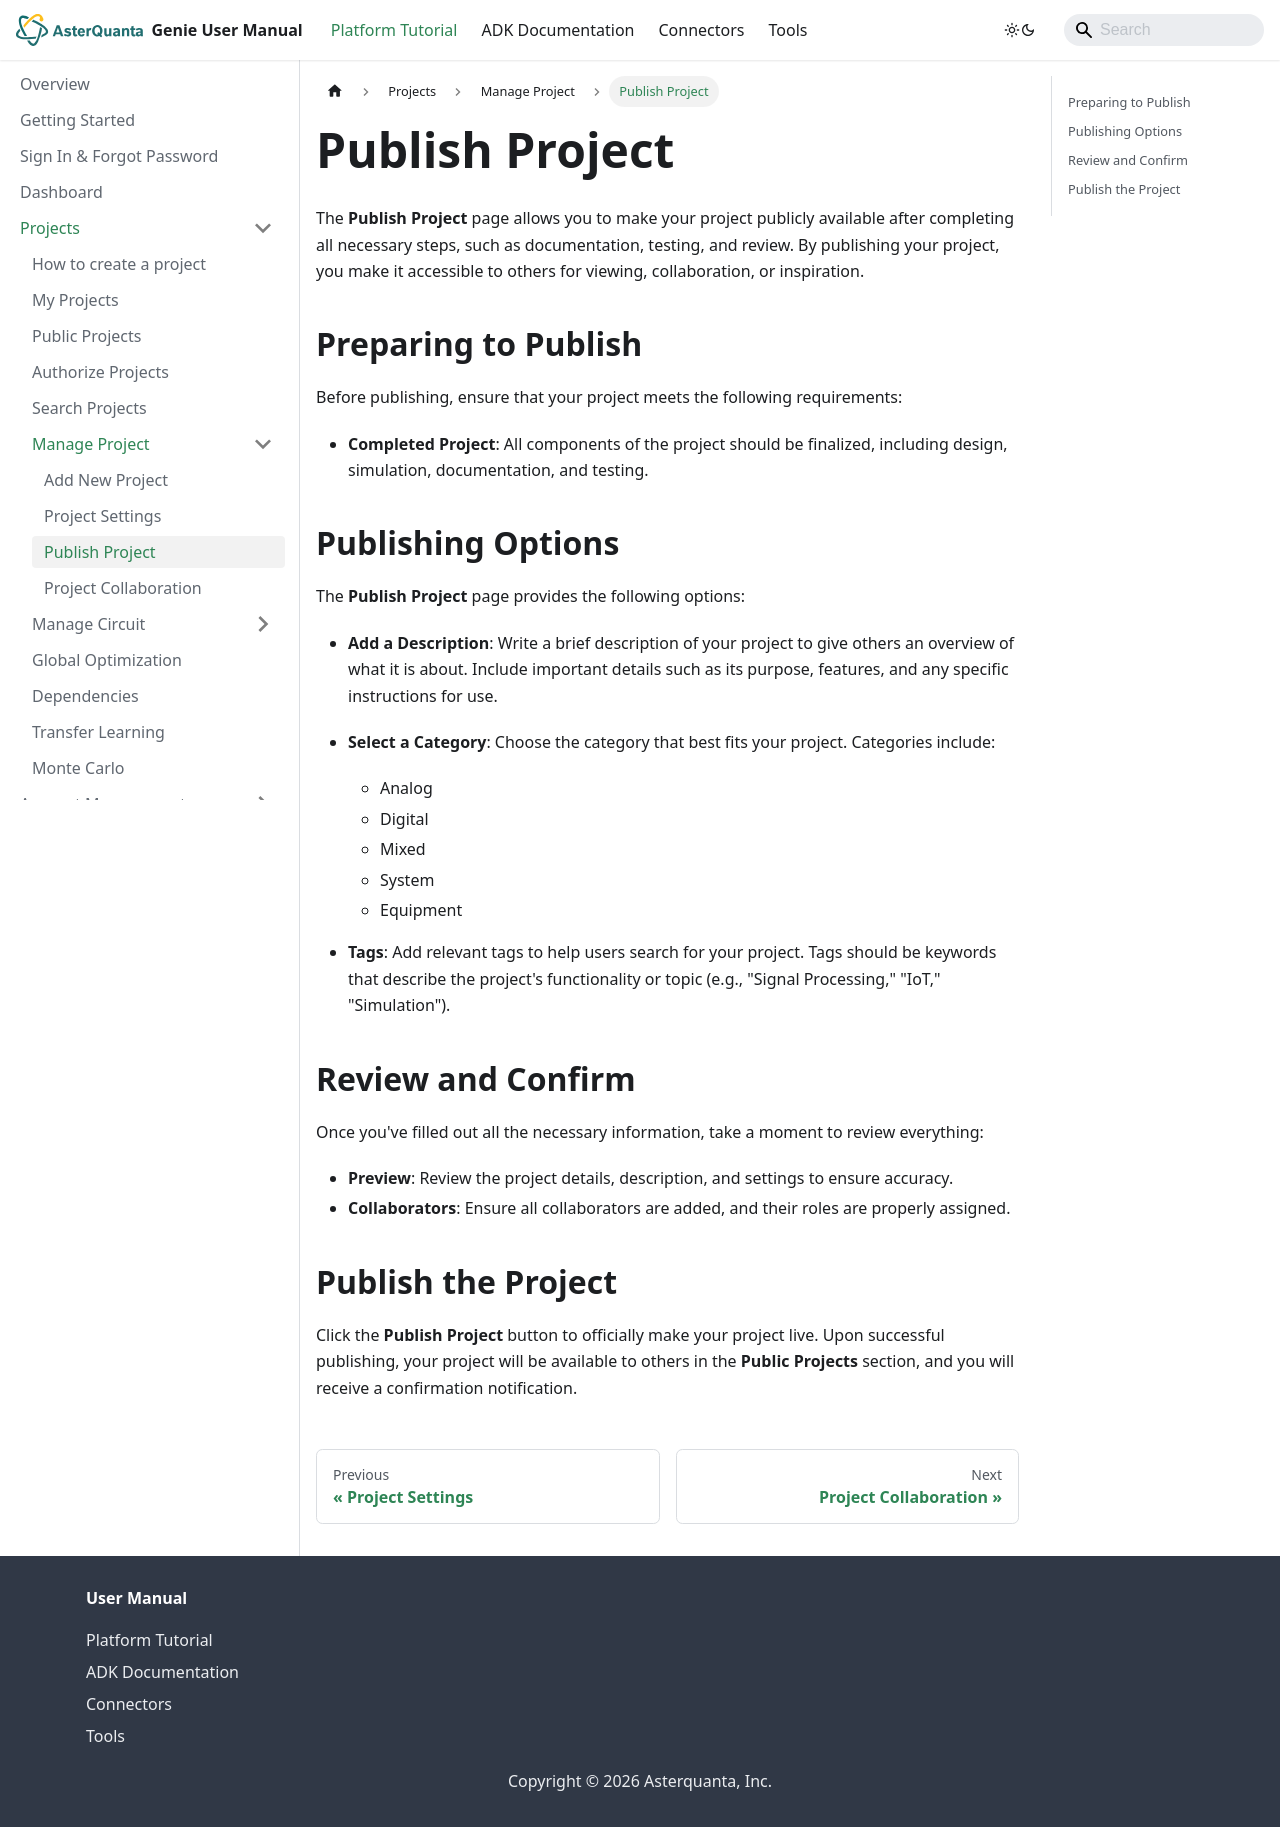

repository: asterquanta/documentation · page: docs/Projects/manage-projects/publish-project/index.html · generator: docusaurus

---
sidebar_position: 3
---

# Publish Project

The **Publish Project** page allows you to make your project publicly available after completing all necessary steps, such as documentation, testing, and review. By publishing your project, you make it accessible to others for viewing, collaboration, or inspiration.

## Preparing to Publish
Before publishing, ensure that your project meets the following requirements:

- **Completed Project**: All components of the project should be finalized, including design, simulation, documentation, and testing.

## Publishing Options
The **Publish Project** page provides the following options:

- **Add a Description**: Write a brief description of your project to give others an overview of what it is about. Include important details such as its purpose, features, and any specific instructions for use.
  
- **Select a Category**: Choose the category that best fits your project. Categories include:
  - Analog
  - Digital
  - Mixed
  - System
  - Equipment

- **Tags**: Add relevant tags to help users search for your project. Tags should be keywords that describe the project's functionality or topic (e.g., "Signal Processing," "IoT," "Simulation").

## Review and Confirm
Once you've filled out all the necessary information, take a moment to review everything:

- **Preview**: Review the project details, description, and settings to ensure accuracy.
- **Collaborators**: Ensure all collaborators are added, and their roles are properly assigned.

## Publish the Project
Click the **Publish Project** button to officially make your project live. Upon successful publishing, your project will be available to others in the **Public Projects** section, and you will receive a confirmation notification.
